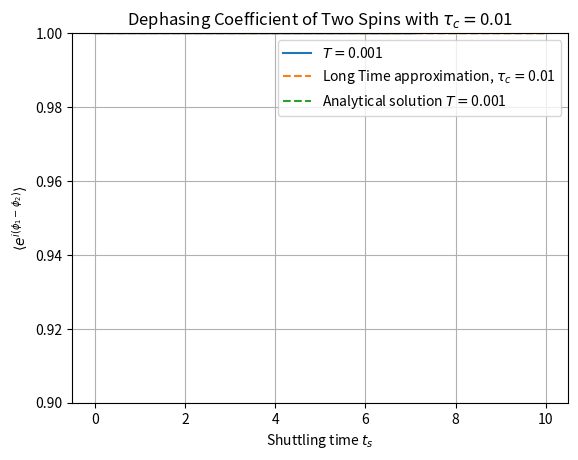

Write the Python code that produced this figure.
import numpy as np
from numpy.random import default_rng
rng = default_rng()

import matplotlib.pyplot as plt
from tqdm import trange


def OU_time_realization(totalTime, timeStep, gamma):
    '''
    Function creating a realization of a stationary OU-process with mean = 0 and variance (1/(2*gamma)). This stationary process
    only exists for a certain initial condition of x(0): a normal distribution with mean 0 and variance (1/2*(gamma)). 

    totalTime defines the total process length, timeStep the stepsize, and gamma is the mean reversion rate.

    This implementation has slight issues due to the np.cumsum implementation: overflow errors occur. To fix this,
    one needs to combine the last two exponents in the last sum or find another solution.
    '''


    #Initializing arrays and necessary parameters
    totalSteps = int(totalTime/timeStep + 1) #+1 to include t=0
    t = np.arange(0, totalTime + timeStep, timeStep)
    ou = np.empty(totalSteps)

    #Defining Wiener increments:
    stddev = np.sqrt(timeStep)
    dW = rng.normal(0, stddev, totalSteps)

    #Stationary initial condition
    ou0 = rng.normal(0, np.sqrt(1/(2*gamma)))

    #Generating the realization of the OU-process
    ou = ou0 * np.exp(-gamma*t) + np.exp(-gamma * t) * np.cumsum(np.exp(gamma * t) * dW)


    return ou


def differenceRealization(totalTime, timeStep, gamma, delay):
    '''
    Function uses the transition probability found through the Fokker-Planck equation as well as
    the single point pdf.
    '''

    #Initialize arrays and necessary parameters
    totalSteps = int(totalTime/timeStep + 1) #+1 to include t=0
    t = np.arange(0, totalTime + timeStep, timeStep)

    #Generate an OU-process first
    B1 = OU_time_realization(totalTime, timeStep, gamma)

    #Using this generated realization, sample a new realization after the delay using the transition probability
    mean = B1 * np.exp(-gamma * delay)
    var = 1/(2*gamma) * (1-np.exp(-2*gamma*delay))

    B2 = rng.normal(mean, np.sqrt(var), totalSteps)

    difference = B1 - B2

    return difference



def functional(totalTime, timeStep, gamma, delay):
    '''
    Calculates the desired functional e^{i \int_0^t B(s) ds}, with B(s) being the OU-process.
    '''
    

    #Initialize arrays and necessary parameters
    totalSteps = int(totalTime/timeStep + 1) #+1 to include t=0
    functional = np.empty(totalSteps)

    #Generate realization of the difference process
    diff = differenceRealization(totalTime, timeStep, gamma, delay)

    integral = np.cumsum(diff * timeStep)
    integral[0] = 0
    functional = np.exp(1j * integral)


    return functional


def averaging(totalTime, timeStep, gamma, delay, N):
    '''
    Averages the functional of the two realizations B1 and B2 seperated in time with a defined delay.
    '''


    #Initalize arrays and necessary parameters
    totalSteps = int(totalTime/timeStep + 1) #+1 to include t=0
    samples = np.empty([N, totalSteps])
    t = np.arange(0, totalTime + timeStep, timeStep)

    avg = np.empty(totalSteps)
    var = np.empty(totalSteps)

    for i in trange(N):
        samples[i, :] = functional(totalTime, timeStep, gamma, delay)

    for i in range(totalSteps):
        slice = samples[:, i]
        avg[i] = np.mean(slice)
        var[i] = np.var(slice)/N

    return t, np.abs(avg), np.abs(var)


N = 1000
totalTime = 10
timeStep = 0.01
t = np.arange(0, totalTime + timeStep, timeStep)

#t, avg, var = averaging(totalTime, timeStep, gamma, delay, N)

#stddev = np.sqrt(var)
#err = stddev

#plt.plot(t, avg)
#plt.fill_between(t, avg+err, avg-err, alpha=0.5)

delay = np.array([0.001, 10, 100])
t_c = np.array([0.01, 10, 100])
gamma = 1/t_c


#a = np.sqrt(1/(2*gamma)) * delay
a = np.sqrt(1/(2*gamma)) * t_c * (1-np.exp(-gamma*delay))


t, avg1, var1 = averaging(totalTime, timeStep, gamma[0], delay[0], N)
#np.savetxt("1D_2spin_data_avg(tc=1).csv", avg1, delimiter=',')
#np.savetxt("1D_2spin_data_var(tc=1).csv", var1, delimiter=',')

#t, avg2, var2 = averaging(totalTime, timeStep, gamma[1], delay[1], N)
#np.savetxt("1D_2spin_data_avg(tc=10).csv", avg2, delimiter=',')
#np.savetxt("1D_2spin_data_var(tc=10).csv", var2, delimiter=',')

#t, avg3, var3 = averaging(totalTime, timeStep, gamma[2], delay[2], N)
#np.savetxt("1D_2spin_data_avg(tc=100).csv", avg1, delimiter=',')
#np.savetxt("1D_2spin_data_var(tc=100).csv", var1, delimiter=',')

err1 = np.sqrt(var1)
#err2 = np.sqrt(var2)
#err3 = np.sqrt(var3)

plt.plot(t, avg1, label=r"$T = $"+str(delay[0]))
#plt.plot(t, avg2, label=r"$T = $"+str(delay[1]))
#plt.plot(t, avg3, label=r"$T = $"+str(delay[2]))


analytical1 = np.exp(-a[0]**2 * (t/t_c[0] - 1 + np.exp(-t/t_c[0])))
#analytical2 = np.exp(-a[1]**2 * (t/t_c[1] - 1 + np.exp(-t/t_c[1])))
#analytical3 = np.exp(-a[2]**2 * (t/t_c[2] - 1 + np.exp(-t/t_c[2])))

tlarge = np.exp((-(1/(2*gamma[0]) * t_c[0] * t * (1-np.exp(-gamma[0]*delay[0])) + 1/(2*gamma[0])*t_c[0]**2)))

plt.plot(t, tlarge, label=r"Long Time approximation, $\tau_c =$"+str(t_c[0]), linestyle="dashed")

plt.plot(t, analytical1, label=r"Analytical solution $T = $"+str(delay[0]), linestyle="dashed")
#plt.plot(t, analytical2, label=r"Analytical solution $T = $"+str(delay[1]), linestyle="dashed")
#plt.plot(t, analytical3, label=r"Analytical solution $T = $"+str(delay[2]), linestyle="dashed")

plt.fill_between(t, avg1+err1, avg1-err1, alpha=0.5)
#plt.fill_between(t, avg2+err2, avg2-err2, alpha=0.5)
#plt.fill_between(t, avg3+err3, avg3-err3, alpha=0.5)

plt.ylabel(r"$\langle e^{i(\phi_1 - \phi_2)} \rangle$")
plt.ylim([0.9, 1])
plt.xlabel(r"Shuttling time $t_s$")
plt.legend()
plt.grid()
plt.title(r"Dephasing Coefficient of Two Spins with $\tau_c = $" + str(t_c[0]))
plt.show()
